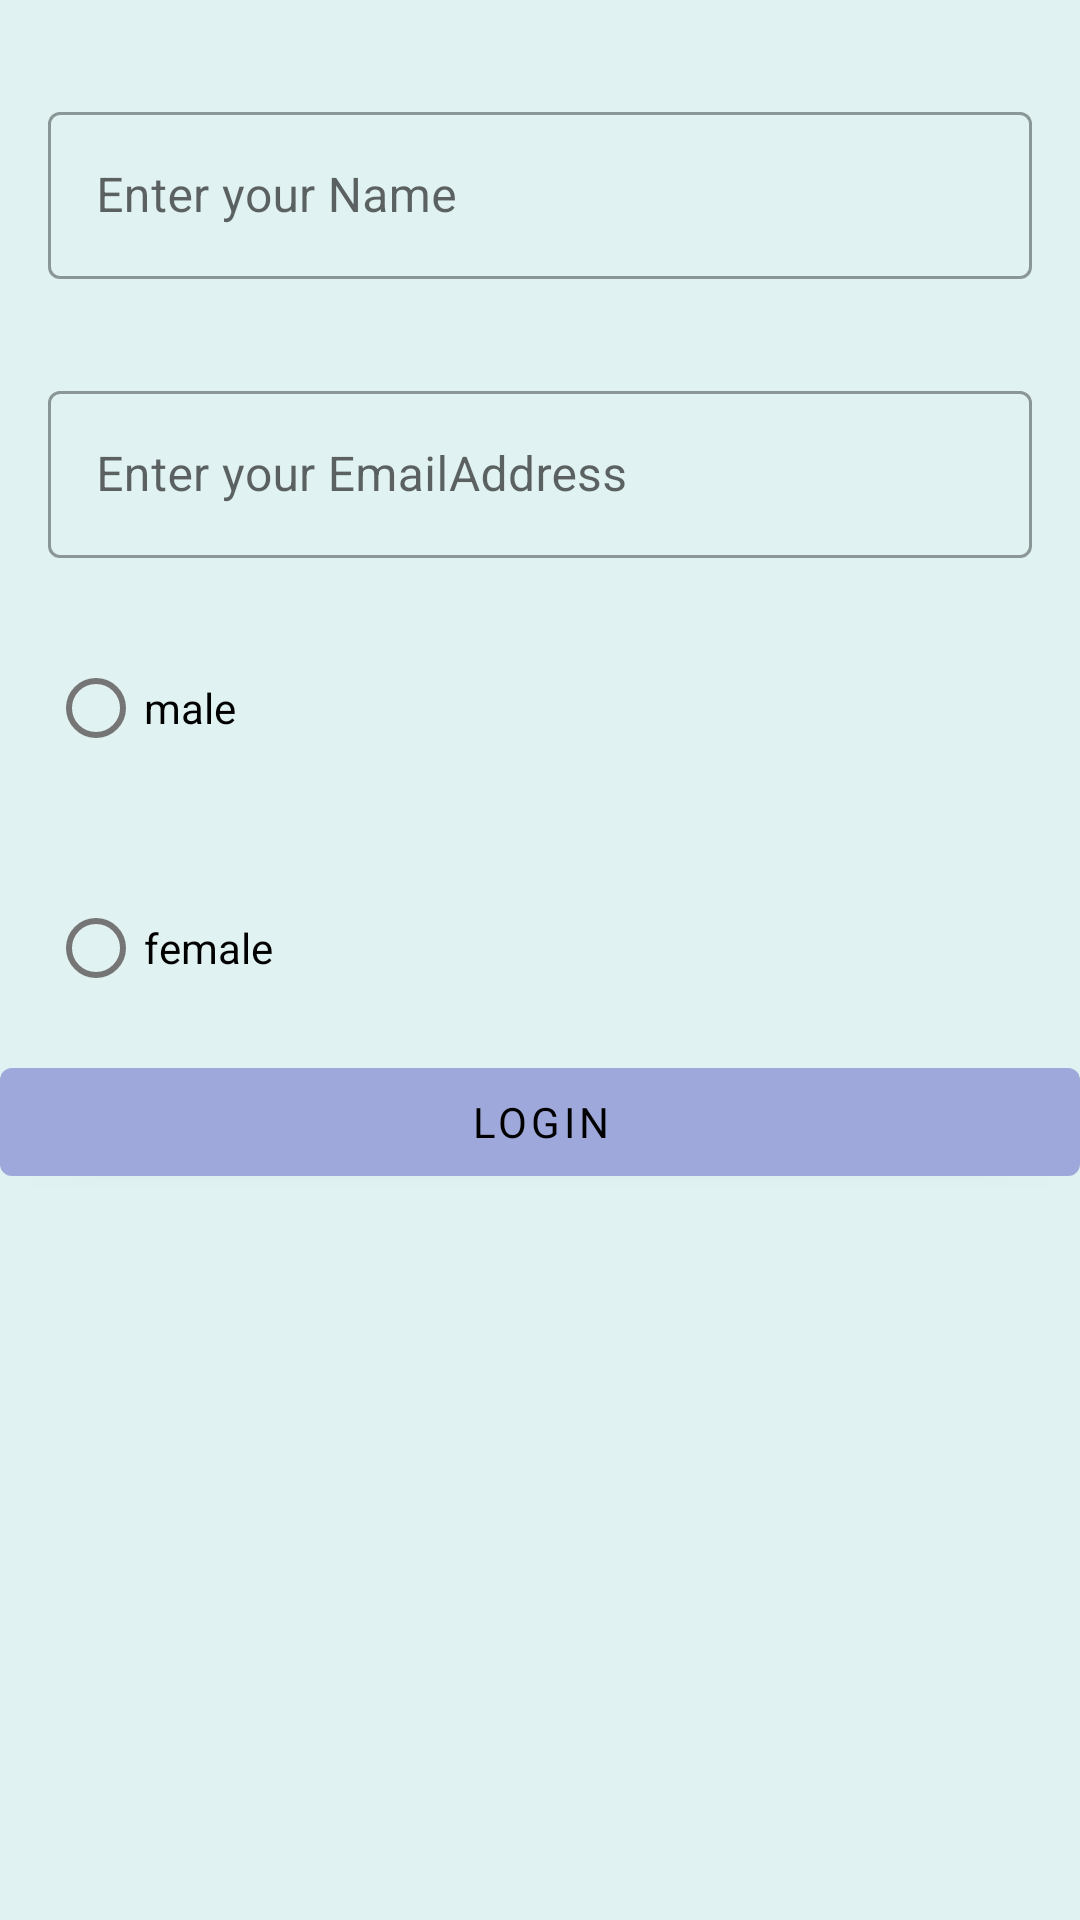

Here is an Android app screen rendered from its layout file. Give the layout XML and the strings, colors and styles it references.
<!-- AndroidManifest.xml: application theme Theme.Wikipedia -->
<!-- res/layout/activity_login.xml -->
<?xml version="1.0" encoding="utf-8"?>
<androidx.constraintlayout.widget.ConstraintLayout
    xmlns:android="http://schemas.android.com/apk/res/android"
    xmlns:app="http://schemas.android.com/apk/res-auto"
    xmlns:tools="http://schemas.android.com/tools"
    android:layout_width="match_parent"
    android:layout_margin="20dp"
    android:background="#E0F2F1"
    android:layout_height="match_parent">

    <com.google.android.material.textfield.TextInputLayout
        android:id="@+id/til_one"
        android:padding="16dp"
        style="@style/Widget.MaterialComponents.TextInputLayout.OutlinedBox"
        app:layout_constraintStart_toStartOf="parent"
        app:layout_constraintTop_toTopOf="parent"
        app:layout_constraintEnd_toEndOf="parent"
        android:layout_marginTop="16dp"
        android:layout_width="match_parent"
        android:layout_height="wrap_content">
        <com.google.android.material.textfield.TextInputEditText
            android:inputType="text"
            android:id="@+id/edt_tilone"
            android:hint="Enter your Name"
            android:layout_width="match_parent"
            android:layout_height="wrap_content">
        </com.google.android.material.textfield.TextInputEditText>
    </com.google.android.material.textfield.TextInputLayout>
    <com.google.android.material.textfield.TextInputLayout
        android:id="@+id/til_two"
        android:padding="16dp"
        android:layout_width="match_parent"
        android:hint="Enter your EmailAddress"
        app:layout_constraintTop_toBottomOf="@+id/til_one"
        style="@style/Widget.MaterialComponents.TextInputLayout.OutlinedBox"
        app:layout_constraintStart_toStartOf="parent"
        app:layout_constraintEnd_toEndOf="parent"
        android:layout_height="wrap_content">
        <com.google.android.material.textfield.TextInputEditText
            android:id="@+id/edt_tiltwo"
            android:layout_width="match_parent"
            android:layout_height="wrap_content"
            android:inputType="text">
        </com.google.android.material.textfield.TextInputEditText>
    </com.google.android.material.textfield.TextInputLayout>

    <com.google.android.material.button.MaterialButton
        android:id="@+id/btn_submit"
        android:layout_width="match_parent"
        android:layout_height="wrap_content"
        android:layout_marginTop="148dp"
        android:text="LogIn"
        app:layout_constraintEnd_toEndOf="parent"
        app:layout_constraintEnd_toStartOf="parent"
        app:layout_constraintHorizontal_bias="0.0"
        app:layout_constraintStart_toStartOf="parent"
        app:layout_constraintTop_toBottomOf="@id/til_two" />

    <RadioGroup
        android:layout_width="wrap_content"
        android:layout_height="wrap_content"
        app:layout_constraintBottom_toTopOf="@+id/btn_submit"
        app:layout_constraintStart_toStartOf="parent"
        app:layout_constraintTop_toBottomOf="@+id/til_two"
        tools:ignore="MissingConstraints">

        <com.google.android.material.radiobutton.MaterialRadioButton
            android:id="@+id/radio_btn_man"
            android:layout_width="wrap_content"
            android:layout_height="wrap_content"
            android:layout_margin="16dp"
            android:singleLine="true"
            android:text="male"
            app:layout_constraintStart_toStartOf="parent" />

        <com.google.android.material.radiobutton.MaterialRadioButton
            android:id="@+id/radio_btn_women"
            android:singleLine="true"
            android:layout_width="wrap_content"
            android:layout_height="wrap_content"
            android:layout_margin="16dp"
            android:text="female"
            app:layout_constraintStart_toStartOf="parent" />
    </RadioGroup>

</androidx.constraintlayout.widget.ConstraintLayout>
<!-- resources referenced by this layout -->
<resources>
  <style name="Theme.Wikipedia" parent="Theme.MaterialComponents.DayNight.NoActionBar">
          
          <item name="colorPrimary">@color/purple</item>
          <item name="colorPrimaryVariant">@color/purple</item>
          <item name="colorOnPrimary">@color/black</item>
          
          <item name="colorSecondary">@color/darkblue</item>
          <item name="colorSecondaryVariant">@color/darkblue</item>
          <item name="colorOnSecondary">@color/white</item>
          
          <item name="android:statusBarColor" tools:targetApi="l">?attr/colorPrimaryVariant</item>
          
          <item name="fontFamily">@font/primary_regular</item>
      </style>
  <color name="purple">#9FA8DA</color>
  <color name="black">#FF000000</color>
  <color name="darkblue">#00203F</color>
  <color name="white">#FFFFFFFF</color>
</resources>
